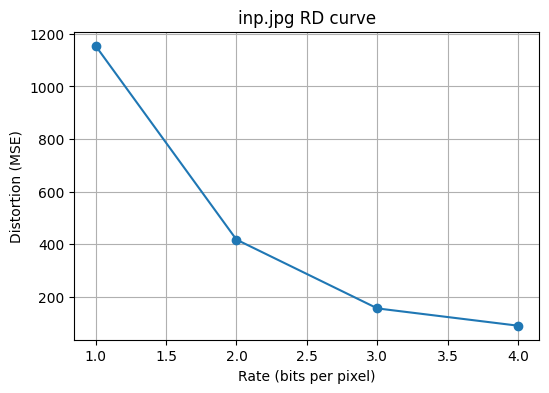

Source data for this figure (header and first rows):
K, rate_bpp, mse, psnr_db
2, 1, 1155, 17.5
4, 2, 416.8, 21.93
8, 3, 154.9, 26.23
16, 4, 88.95, 28.64
